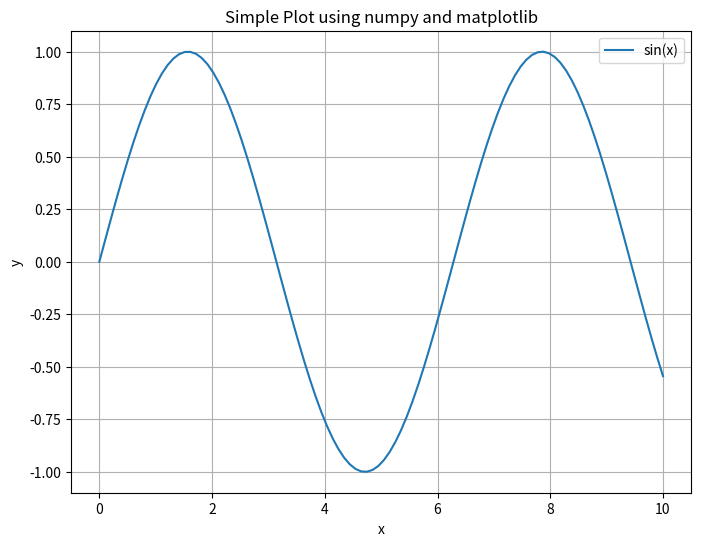

Recreate this plot in Python.
import numpy as np
import matplotlib.pyplot as plt

# Generate some sample data
# Create an array of 100 evenly spaced values between 0 and 10 (inclusive).
# These values will be used as the x-coordinates for plotting.
x = np.linspace(0, 10, 100)

# Calculate the corresponding y-coordinates using the sine function.
y = np.sin(x)

# Create a plot
plt.figure(figsize=(8, 6))
plt.plot(x, y, label='sin(x)')
plt.title('Simple Plot using numpy and matplotlib')
plt.xlabel('x')
plt.ylabel('y')
plt.legend()
plt.grid(True)

# Show the plot
plt.show()